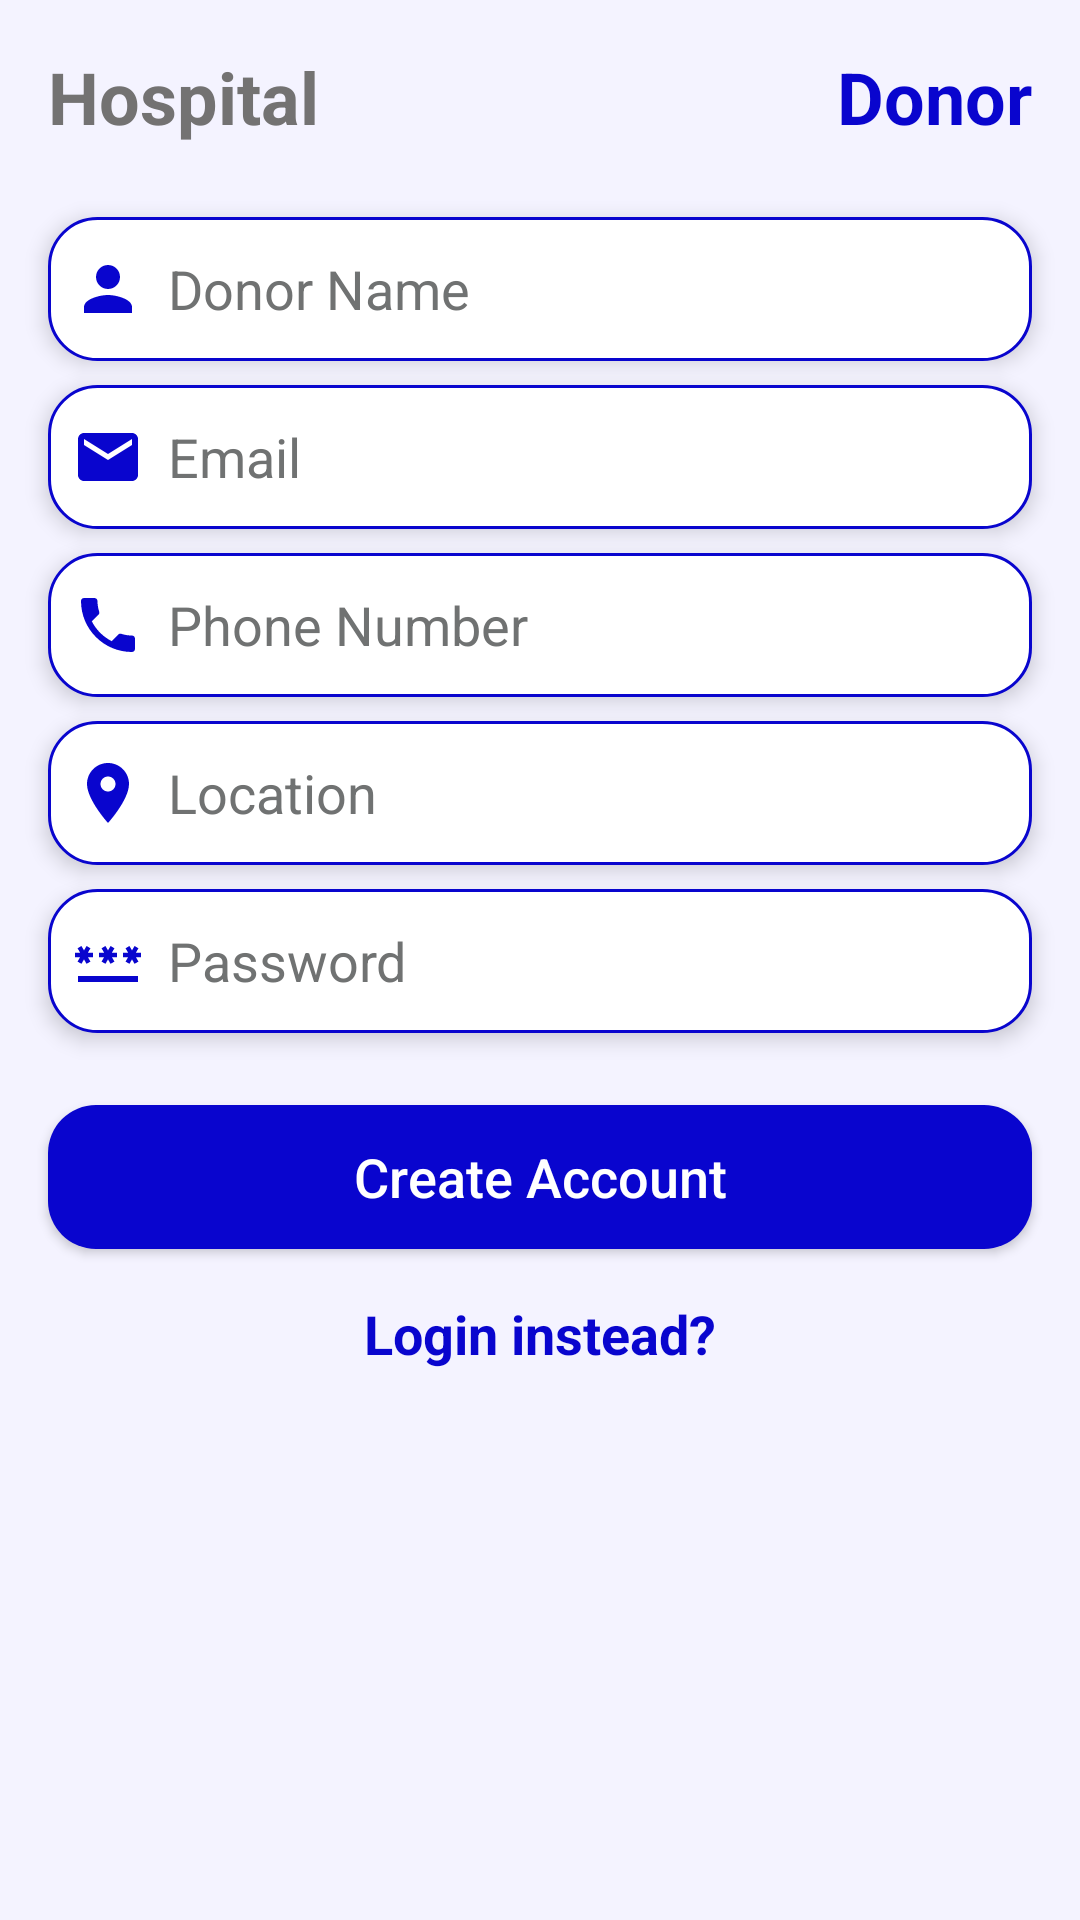

Reconstruct the res/layout file that produces this screen, plus the resources it refers to.
<!-- AndroidManifest.xml: application theme Theme.HealthCareSuppliesTracker -->
<!-- res/layout/activity_donor_sign_up.xml -->
<?xml version="1.0" encoding="utf-8"?>
<ScrollView xmlns:android="http://schemas.android.com/apk/res/android"
    xmlns:app="http://schemas.android.com/apk/res-auto"
    xmlns:tools="http://schemas.android.com/tools"
    android:layout_width="match_parent"
    android:layout_height="match_parent"
    tools:context=".login_signup.DonorSignUp"
    android:background="@color/healthCareWhiteBlue">

    <RelativeLayout
        android:layout_width="match_parent"
        android:layout_height="match_parent">

        <TextView
            android:id="@+id/hospital_signup_link"
            android:layout_width="wrap_content"
            android:layout_height="wrap_content"
            android:layout_marginStart="16dp"
            android:layout_marginTop="16dp"
            android:layout_marginEnd="16dp"
            android:layout_marginBottom="16dp"
            android:text="Hospital"
            android:textColor="@color/healthCareGrey"
            android:textSize="24dp"
            android:textStyle="bold" />

        <TextView
            android:id="@+id/donor_signup_link"
            android:layout_width="wrap_content"
            android:layout_height="wrap_content"
            android:layout_alignParentEnd="true"
            android:layout_marginStart="16dp"
            android:layout_marginTop="16dp"
            android:layout_marginEnd="16dp"
            android:layout_marginBottom="16dp"
            android:text="Donor"
            android:textColor="@color/healthCareDarkBlue"
            android:textSize="24dp"
            android:textStyle="bold" />

        <EditText
            android:id="@+id/donor_name"
            android:layout_width="match_parent"
            android:layout_height="wrap_content"
            android:layout_below="@id/donor_signup_link"
            android:layout_marginStart="16dp"
            android:layout_marginTop="8dp"
            android:layout_marginEnd="16dp"
            android:layout_marginBottom="8dp"
            android:background="@drawable/edt_txt_shape"
            android:elevation="4dp"
            android:hint="Donor Name"
            android:drawableLeft="@drawable/person_24"
            android:drawablePadding="8dp"
            android:inputType="text"
            android:minHeight="48dp"
            android:padding="8dp"
            android:textColor="@color/black"
            android:textColorHint="@color/teal_200" />

        <EditText
            android:id="@+id/donor_email"
            android:layout_width="match_parent"
            android:layout_height="wrap_content"
            android:layout_below="@id/donor_name"
            android:layout_marginStart="16dp"
            android:layout_marginEnd="16dp"
            android:background="@drawable/edt_txt_shape"
            android:drawableLeft="@drawable/email_24"
            android:drawablePadding="8dp"
            android:elevation="4dp"
            android:hint="Email"
            android:inputType="textWebEmailAddress"
            android:minHeight="48dp"
            android:padding="8dp"
            android:textColor="@color/black"
            android:textColorHint="@color/teal_200" />

        <EditText
            android:id="@+id/donor_phone_number"
            android:layout_width="match_parent"
            android:layout_height="wrap_content"
            android:layout_below="@id/donor_email"
            android:layout_marginStart="16dp"
            android:layout_marginTop="8dp"
            android:layout_marginEnd="16dp"
            android:layout_marginBottom="8dp"
            android:background="@drawable/edt_txt_shape"
            android:drawableLeft="@drawable/phone_24"
            android:drawablePadding="8dp"
            android:elevation="4dp"
            android:hint="Phone Number"
            android:inputType="number"
            android:minHeight="48dp"
            android:padding="8dp"
            android:textColor="@color/black"
            android:textColorHint="@color/teal_200" />

        <EditText
            android:id="@+id/donor_location"
            android:layout_width="match_parent"
            android:layout_height="wrap_content"
            android:layout_below="@id/donor_phone_number"
            android:layout_marginStart="16dp"
            android:layout_marginEnd="16dp"
            android:background="@drawable/edt_txt_shape"
            android:elevation="4dp"
            android:hint="Location"
            android:drawableLeft="@drawable/location_on_24"
            android:drawablePadding="8dp"
            android:inputType="text"
            android:minHeight="48dp"
            android:padding="8dp"
            android:textColor="@color/black"
            android:textColorHint="@color/teal_200" />

        <EditText
            android:id="@+id/donor_password"
            android:layout_width="match_parent"
            android:layout_height="wrap_content"
            android:layout_below="@id/donor_location"
            android:layout_marginStart="16dp"
            android:layout_marginTop="8dp"
            android:layout_marginEnd="16dp"
            android:layout_marginBottom="8dp"
            android:background="@drawable/edt_txt_shape"
            android:elevation="4dp"
            android:hint="Password"
            android:drawableLeft="@drawable/password_24"
            android:drawablePadding="8dp"
            android:inputType="textPassword"
            android:minHeight="48dp"
            android:padding="8dp"
            android:textColor="@color/black"
            android:textColorHint="@color/teal_200" />

        <androidx.appcompat.widget.AppCompatButton
            android:id="@+id/btn_donor_create_account"
            android:layout_width="match_parent"
            android:layout_height="wrap_content"
            android:layout_below="@id/donor_password"
            android:layout_marginStart="16dp"
            android:layout_marginTop="16dp"
            android:layout_marginEnd="16dp"
            android:layout_marginBottom="16dp"
            android:background="@drawable/btn_shape"
            android:elevation="4dp"
            android:minHeight="48dp"

            android:text="Create Account"
            android:textAllCaps="false"
            android:textSize="18sp" />

        <TextView
            android:id="@+id/login_instead"
            android:layout_width="wrap_content"
            android:layout_height="wrap_content"
            android:layout_below="@id/btn_donor_create_account"
            android:layout_centerHorizontal="true"
            android:layout_marginBottom="16dp"
            android:gravity="center"
            android:text="Login instead?"
            android:textColor="@color/healthCareDarkBlue"
            android:textSize="18dp"
            android:textStyle="bold" />
    </RelativeLayout>

</ScrollView>
<!-- resources referenced by this layout -->
<resources>
  <color name="black">#FF000000</color>
  <color name="healthCareDarkBlue">#0905CE</color>
  <color name="healthCareGrey">#737272</color>
  <color name="healthCareWhiteBlue">#F4F3FF</color>
  <color name="teal_200">#707272</color>
  <!-- drawable btn_shape (drawable) -->
  <?xml version="1.0" encoding="utf-8"?>
  <shape xmlns:android="http://schemas.android.com/apk/res/android" android:shape="rectangle">
  
      <solid android:color="@color/healthCareDarkBlue"/>
      <corners android:radius="16dp"/>
  </shape>
  <!-- drawable edt_txt_shape (drawable) -->
  <?xml version="1.0" encoding="utf-8"?>
  <shape xmlns:android="http://schemas.android.com/apk/res/android" android:shape="rectangle">
      <solid android:color="@color/white"/>
      <corners android:radius="16dp"/>
      <stroke android:color="@color/healthCareDarkBlue"
          android:width="1dp"/>
  
  </shape>
  <!-- drawable email_24 (drawable) -->
  <vector android:height="24dp" android:tint="#0905CE"
      android:viewportHeight="24" android:viewportWidth="24"
      android:width="24dp" xmlns:android="http://schemas.android.com/apk/res/android">
      <path android:fillColor="@android:color/white" android:pathData="M20,4L4,4c-1.1,0 -1.99,0.9 -1.99,2L2,18c0,1.1 0.9,2 2,2h16c1.1,0 2,-0.9 2,-2L22,6c0,-1.1 -0.9,-2 -2,-2zM20,8l-8,5 -8,-5L4,6l8,5 8,-5v2z"/>
  </vector>
  <!-- drawable location_on_24 (drawable) -->
  <vector android:height="24dp" android:tint="#0905CE"
      android:viewportHeight="24" android:viewportWidth="24"
      android:width="24dp" xmlns:android="http://schemas.android.com/apk/res/android">
      <path android:fillColor="@android:color/white" android:pathData="M12,2C8.13,2 5,5.13 5,9c0,5.25 7,13 7,13s7,-7.75 7,-13c0,-3.87 -3.13,-7 -7,-7zM12,11.5c-1.38,0 -2.5,-1.12 -2.5,-2.5s1.12,-2.5 2.5,-2.5 2.5,1.12 2.5,2.5 -1.12,2.5 -2.5,2.5z"/>
  </vector>
  <!-- drawable person_24 (drawable) -->
  <vector android:height="24dp" android:tint="#0905CE"
      android:viewportHeight="24" android:viewportWidth="24"
      android:width="24dp" xmlns:android="http://schemas.android.com/apk/res/android">
      <path android:fillColor="@android:color/white" android:pathData="M12,12c2.21,0 4,-1.79 4,-4s-1.79,-4 -4,-4 -4,1.79 -4,4 1.79,4 4,4zM12,14c-2.67,0 -8,1.34 -8,4v2h16v-2c0,-2.66 -5.33,-4 -8,-4z"/>
  </vector>
  <!-- drawable phone_24 (drawable) -->
  <vector android:height="24dp" android:tint="#0905CE"
      android:viewportHeight="24" android:viewportWidth="24"
      android:width="24dp" xmlns:android="http://schemas.android.com/apk/res/android">
      <path android:fillColor="@android:color/white" android:pathData="M6.62,10.79c1.44,2.83 3.76,5.14 6.59,6.59l2.2,-2.2c0.27,-0.27 0.67,-0.36 1.02,-0.24 1.12,0.37 2.33,0.57 3.57,0.57 0.55,0 1,0.45 1,1V20c0,0.55 -0.45,1 -1,1 -9.39,0 -17,-7.61 -17,-17 0,-0.55 0.45,-1 1,-1h3.5c0.55,0 1,0.45 1,1 0,1.25 0.2,2.45 0.57,3.57 0.11,0.35 0.03,0.74 -0.25,1.02l-2.2,2.2z"/>
  </vector>
  <style name="Theme.HealthCareSuppliesTracker" parent="Theme.MaterialComponents.NoActionBar">
          
          <item name="colorPrimary">@color/purple_500</item>
          <item name="colorPrimaryVariant">@color/purple_700</item>
          <item name="colorOnPrimary">@color/white</item>
          
          <item name="colorSecondary">@color/teal_200</item>
          <item name="colorSecondaryVariant">@color/teal_700</item>
          <item name="colorOnSecondary">@color/black</item>
          
          <item name="android:statusBarColor" tools:targetApi="l">?attr/colorPrimaryVariant</item>
          
      </style>
  <color name="white">#FFFFFFFF</color>
  <color name="purple_500">#FF6200EE</color>
  <color name="purple_700">#FF3700B3</color>
  <color name="teal_700">#FF018786</color>
</resources>
